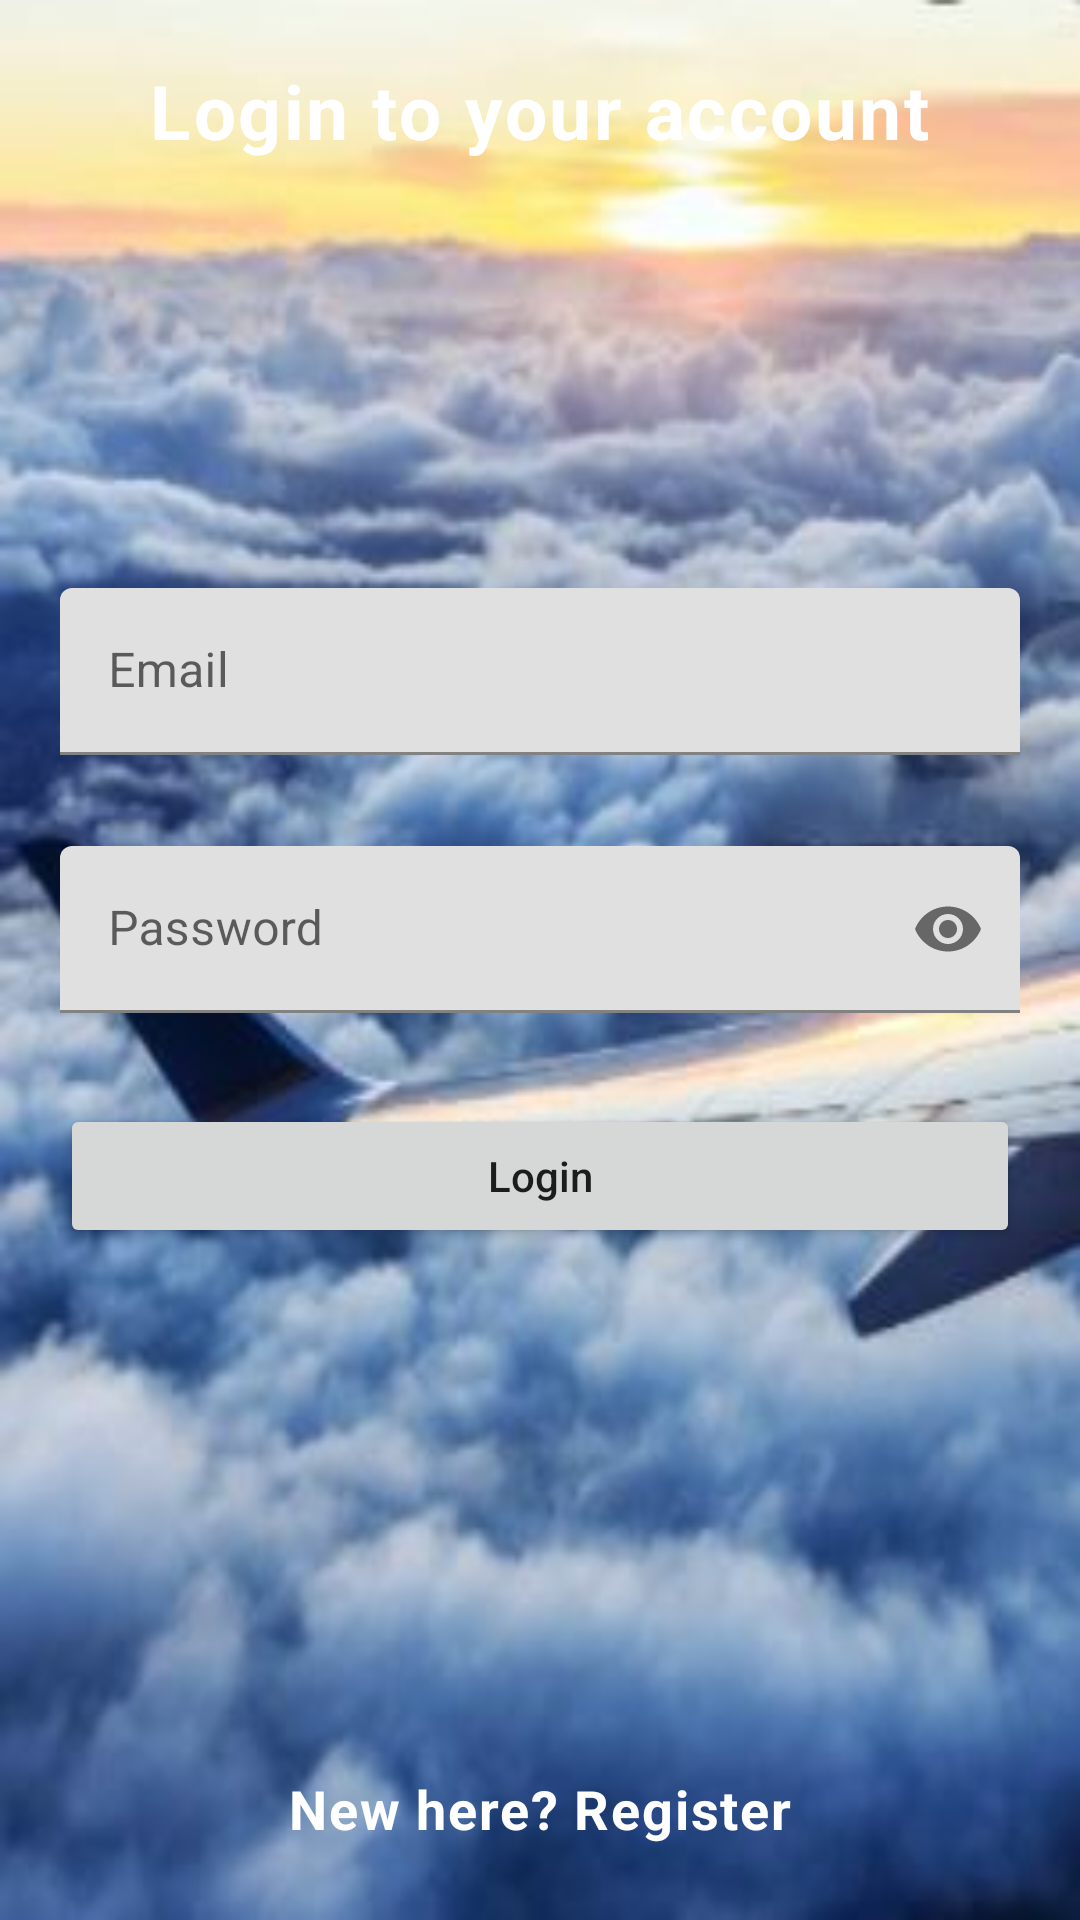

This screen was rendered from an Android layout file. Write that file and the resources it references.
<!-- AndroidManifest.xml: application theme Theme.Practice_Exploraholic -->
<!-- res/layout/activity_login_screen.xml -->
<?xml version="1.0" encoding="utf-8"?>
<RelativeLayout
        xmlns:android="http://schemas.android.com/apk/res/android"
        xmlns:app="http://schemas.android.com/apk/res-auto"
        xmlns:tools="http://schemas.android.com/tools"
        android:layout_width="match_parent"
        android:layout_height="match_parent"
        android:padding="20dp"
        tools:context=".LoginScreen"
        android:background="@drawable/regsc">



    <TextView
            android:layout_width="wrap_content"
            android:layout_height="wrap_content"
            android:layout_centerHorizontal="true"
            android:textColor="@color/white"
            android:textSize="25sp"
            android:textStyle="bold"
            android:text="Login to your account"
            style="@style/TextAppearance.MaterialComponents.Caption"/>

    <com.google.android.material.textfield.TextInputLayout
            android:id="@+id/email"
            android:layout_above="@id/password"
            android:layout_marginBottom="10dp"
            android:layout_width="match_parent"
            android:layout_height="wrap_content"
            app:errorEnabled="true">

        <com.google.android.material.textfield.TextInputEditText
                android:id="@+id/email1"
                android:layout_width="match_parent"
                android:layout_height="wrap_content"
                android:hint="Email"
                android:inputType="textEmailAddress" />

    </com.google.android.material.textfield.TextInputLayout>

    <com.google.android.material.textfield.TextInputLayout
            android:id="@+id/password"
            android:layout_width="match_parent"
            android:layout_height="wrap_content"
            android:layout_centerInParent="true"
            app:errorEnabled="true"
            app:passwordToggleEnabled="true">

        <com.google.android.material.textfield.TextInputEditText
                android:id="@+id/password1"
                android:layout_width="match_parent"
                android:layout_height="wrap_content"
                android:hint="Password"
                android:inputType="textPassword" />

    </com.google.android.material.textfield.TextInputLayout>

    <Button
            android:id="@+id/loginbtn"
            android:layout_width="match_parent"
            android:layout_height="wrap_content"
            android:text="Login"
            android:layout_below="@id/password"
            android:layout_marginTop="10dp"
            android:textAllCaps="false" tools:ignore="OnClick"/>



    <TextView android:layout_width="wrap_content" android:layout_height="wrap_content"
              android:id="@+id/reg"
              android:text="@string/register"
              android:layout_marginTop="120sp"
              android:layout_alignParentBottom="true"
              android:layout_centerHorizontal="true"
              android:textColor="@color/white"
              android:padding="5dp"
              android:textSize="18sp"
              android:textStyle="bold"
              style="@style/TextAppearance.MaterialComponents.Caption"/>


</RelativeLayout>
<!-- resources referenced by this layout -->
<resources>
  <!-- drawable regsc: jpg bitmap (drawable-v24, 26950 bytes) -->
  <string name="register">New here?
          <b>Register</b>
      </string>
  <style name="Theme.Practice_Exploraholic" parent="Theme.MaterialComponents.DayNight.NoActionBar">
          
          <item name="colorPrimary">@color/purple_500</item>
          <item name="colorPrimaryVariant">@color/purple_700</item>
          <item name="colorOnPrimary">@color/white</item>
          
          <item name="colorSecondary">@color/teal_200</item>
          <item name="colorSecondaryVariant">@color/teal_700</item>
          <item name="colorOnSecondary">@color/black</item>
          
          <item name="android:statusBarColor" tools:targetApi="l">?attr/colorPrimaryVariant</item>
          
      </style>
  <!-- not gathered from this repository: default colours our renderer supplied (Android Studio template values) -->
  <color name="purple_500">#FF6200EE</color>
  <color name="purple_700">#FF3700B3</color>
  <color name="teal_200">#FF03DAC5</color>
  <color name="teal_700">#FF018786</color>
  <color name="black">#FF000000</color>
  <color name="white">#FFFFFFFF</color>
</resources>
